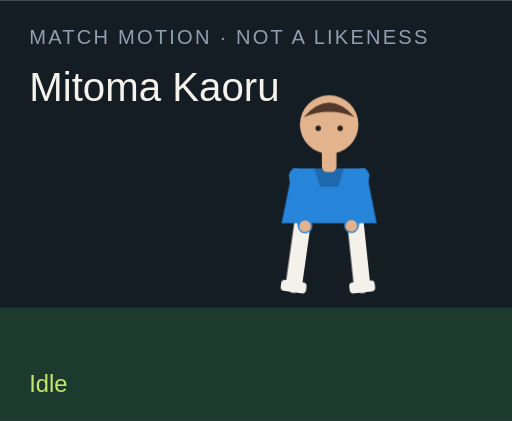
t = 0.00 s
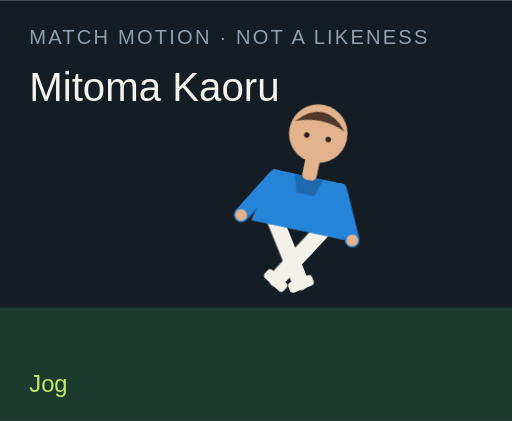
t = 1.50 s
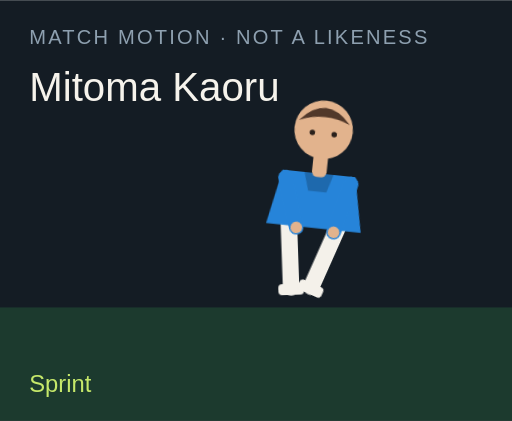
t = 3.00 s
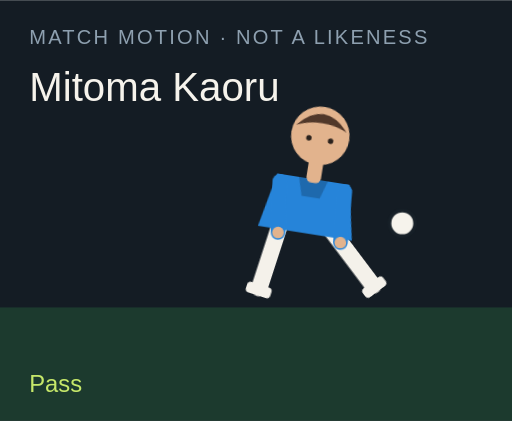
t = 4.50 s
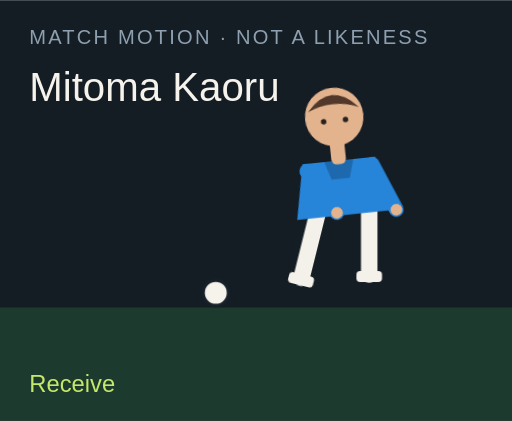
t = 6.00 s
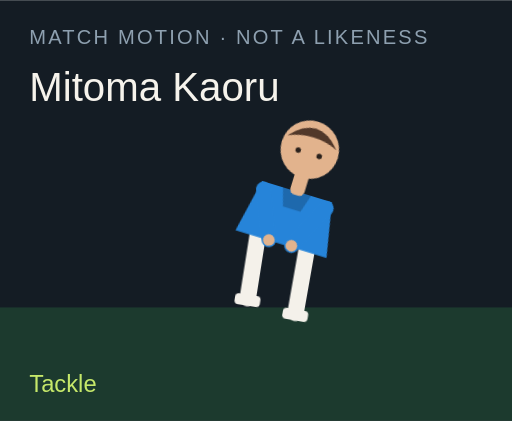
t = 7.50 s

The animated SVG that drew these frames (rendered in a browser with its animation timeline set to each time). Animation: 18 CSS @keyframes rules; one cycle of 9.00 s, repeats indefinitely.

<?xml version="1.0" encoding="UTF-8"?>
<svg xmlns="http://www.w3.org/2000/svg" viewBox="0 0 280 230" role="img">
  <style>@media (prefers-reduced-motion: reduce){animate,animateTransform{display:none}}</style>
  <rect width="280" height="230" fill="#141c24"/>
  <rect y="168" width="280" height="62" fill="#1c3a2e"/>
  <text x="16" y="24" fill="#8ea0b0" font-family="Arial,sans-serif" font-size="11" letter-spacing="1.2">MATCH MOTION · NOT A LIKENESS</text>
  <text x="16" y="55" fill="#f6f3ec" font-family="Impact,sans-serif" font-size="22">Mitoma Kaoru</text>
  <circle r="7" fill="#f6f3ec" stroke="#172028" stroke-width="2" id="motion-15504" cx="150" cy="160" opacity="0">
    
    
    
  </circle>
  <g transform="translate(132 40)">
    <g id="motion-15526" transform="rotate(0 48 90)">
      
      <g id="motion-15528" transform="translate(0 0)">
        
        <g transform="translate(34 78)"><g id="motion-15530" transform="rotate(8)"><path d="M0 0 V38" stroke="#f4f1ea" stroke-width="9" stroke-linecap="round"/><rect x="-7" y="36" width="14" height="6" rx="2" fill="#f4f1ea"/></g></g>
        <g transform="translate(62 78)"><g id="motion-15532" transform="rotate(-6)"><path d="M0 0 V38" stroke="#f4f1ea" stroke-width="9" stroke-linecap="round"/><rect x="-7" y="36" width="14" height="6" rx="2" fill="#f4f1ea"/></g></g>
        <path d="M28 52 h40 l6 30 H22 Z" fill="#2684d9"/>
        <path d="M40 52 h16 l-3 10 H43 Z" fill="#000" opacity=".2"/>
        <g transform="translate(30 56)"><g id="motion-15534" transform="rotate(-10)"><path d="M0 0 V28" stroke="#2684d9" stroke-width="8" stroke-linecap="round"/><circle cx="0" cy="28" r="3.2" fill="#e2b38d"/></g></g>
        <g transform="translate(66 56)"><g id="motion-15536" transform="rotate(12)"><path d="M0 0 V28" stroke="#2684d9" stroke-width="8" stroke-linecap="round"/><circle cx="0" cy="28" r="3.2" fill="#e2b38d"/></g></g>
        <rect x="44" y="40" width="8" height="14" rx="3" fill="#e2b38d"/>
        <circle cx="48" cy="28" r="16" fill="#e2b38d"/>
        <path d="M34 24 Q48 8 62 24 Q48 18 34 24" fill="#51382a"/>
        <circle cx="42" cy="30" r="1.5" fill="#2a211c"/><circle cx="54" cy="30" r="1.5" fill="#2a211c"/>
      </g>
    </g>
  </g>
  <text x="16" y="214" fill="#c6e86a" font-family="Arial,sans-serif" font-size="13" opacity="1" id="motion-15508">Idle</text><text x="16" y="214" fill="#c6e86a" font-family="Arial,sans-serif" font-size="13" opacity="0" id="motion-15510">Jog</text><text x="16" y="214" fill="#c6e86a" font-family="Arial,sans-serif" font-size="13" opacity="0" id="motion-15512">Sprint</text><text x="16" y="214" fill="#c6e86a" font-family="Arial,sans-serif" font-size="13" opacity="0" id="motion-15514">Dribble</text><text x="16" y="214" fill="#c6e86a" font-family="Arial,sans-serif" font-size="13" opacity="0" id="motion-15516">Pass</text><text x="16" y="214" fill="#c6e86a" font-family="Arial,sans-serif" font-size="13" opacity="0" id="motion-15518">Shoot</text><text x="16" y="214" fill="#c6e86a" font-family="Arial,sans-serif" font-size="13" opacity="0" id="motion-15520">Receive</text><text x="16" y="214" fill="#c6e86a" font-family="Arial,sans-serif" font-size="13" opacity="0" id="motion-15522">Tackle</text><text x="16" y="214" fill="#c6e86a" font-family="Arial,sans-serif" font-size="13" opacity="0" id="motion-15524">Arms wide</text>
<style>@keyframes track-15505{0%{cx:150px}11.1%{cx:156px}22.2%{cx:164px}33.300000000000004%{cx:142px}44.4%{cx:190px}55.60000000000001%{cx:250px}66.7%{cx:118px}77.8%{cx:150px}88.9%{cx:150px}100%{cx:150px}}@keyframes track-15506{0%{cy:160px}11.1%{cy:158px}22.2%{cy:154px}33.300000000000004%{cy:156px}44.4%{cy:148px}55.60000000000001%{cy:96px}66.7%{cy:160px}77.8%{cy:160px}88.9%{cy:160px}100%{cy:160px}}@keyframes track-15507{0%{opacity:0}11.1%{opacity:0}22.2%{opacity:0}33.300000000000004%{opacity:1}44.4%{opacity:1}55.60000000000001%{opacity:1}66.7%{opacity:1}77.8%{opacity:0}88.9%{opacity:0}100%{opacity:0}}@keyframes track-15509{0%{opacity:1}11.1%{opacity:0}22.2%{opacity:0}33.300000000000004%{opacity:0}44.4%{opacity:0}55.60000000000001%{opacity:0}66.7%{opacity:0}77.8%{opacity:0}88.9%{opacity:0}100%{opacity:1}}@keyframes track-15511{0%{opacity:0}11.1%{opacity:1}22.2%{opacity:0}33.300000000000004%{opacity:0}44.4%{opacity:0}55.60000000000001%{opacity:0}66.7%{opacity:0}77.8%{opacity:0}88.9%{opacity:0}100%{opacity:0}}@keyframes track-15513{0%{opacity:0}11.1%{opacity:0}22.2%{opacity:1}33.300000000000004%{opacity:0}44.4%{opacity:0}55.60000000000001%{opacity:0}66.7%{opacity:0}77.8%{opacity:0}88.9%{opacity:0}100%{opacity:0}}@keyframes track-15515{0%{opacity:0}11.1%{opacity:0}22.2%{opacity:0}33.300000000000004%{opacity:1}44.4%{opacity:0}55.60000000000001%{opacity:0}66.7%{opacity:0}77.8%{opacity:0}88.9%{opacity:0}100%{opacity:0}}@keyframes track-15517{0%{opacity:0}11.1%{opacity:0}22.2%{opacity:0}33.300000000000004%{opacity:0}44.4%{opacity:1}55.60000000000001%{opacity:0}66.7%{opacity:0}77.8%{opacity:0}88.9%{opacity:0}100%{opacity:0}}@keyframes track-15519{0%{opacity:0}11.1%{opacity:0}22.2%{opacity:0}33.300000000000004%{opacity:0}44.4%{opacity:0}55.60000000000001%{opacity:1}66.7%{opacity:0}77.8%{opacity:0}88.9%{opacity:0}100%{opacity:0}}@keyframes track-15521{0%{opacity:0}11.1%{opacity:0}22.2%{opacity:0}33.300000000000004%{opacity:0}44.4%{opacity:0}55.60000000000001%{opacity:0}66.7%{opacity:1}77.8%{opacity:0}88.9%{opacity:0}100%{opacity:0}}@keyframes track-15523{0%{opacity:0}11.1%{opacity:0}22.2%{opacity:0}33.300000000000004%{opacity:0}44.4%{opacity:0}55.60000000000001%{opacity:0}66.7%{opacity:0}77.8%{opacity:1}88.9%{opacity:0}100%{opacity:0}}@keyframes track-15525{0%{opacity:0}11.1%{opacity:0}22.2%{opacity:0}33.300000000000004%{opacity:0}44.4%{opacity:0}55.60000000000001%{opacity:0}66.7%{opacity:0}77.8%{opacity:0}88.9%{opacity:1}100%{opacity:0}}@keyframes track-15527{0%{transform:rotate(0deg)}11.1%{transform:rotate(8deg)}22.2%{transform:rotate(16deg)}33.300000000000004%{transform:rotate(6deg)}44.4%{transform:rotate(4deg)}55.60000000000001%{transform:rotate(14deg)}66.7%{transform:rotate(-6deg)}77.8%{transform:rotate(34deg)}88.9%{transform:rotate(0deg)}100%{transform:rotate(0deg)}}@keyframes track-15529{0%{transform:translate(0px,0px)}11.1%{transform:translate(0px,-3px)}22.2%{transform:translate(0px,-6px)}33.300000000000004%{transform:translate(0px,-2px)}44.4%{transform:translate(0px,2px)}55.60000000000001%{transform:translate(0px,-4px)}66.7%{transform:translate(0px,1px)}77.8%{transform:translate(0px,10px)}88.9%{transform:translate(0px,-8px)}100%{transform:translate(0px,0px)}}@keyframes track-15531{0%{transform:rotate(8deg)}11.1%{transform:rotate(-26deg)}22.2%{transform:rotate(-42deg)}33.300000000000004%{transform:rotate(-8deg)}44.4%{transform:rotate(6deg)}55.60000000000001%{transform:rotate(12deg)}66.7%{transform:rotate(20deg)}77.8%{transform:rotate(-8deg)}88.9%{transform:rotate(-8deg)}100%{transform:rotate(8deg)}}@keyframes track-15533{0%{transform:rotate(-6deg)}11.1%{transform:rotate(24deg)}22.2%{transform:rotate(38deg)}33.300000000000004%{transform:rotate(18deg)}44.4%{transform:rotate(-38deg)}55.60000000000001%{transform:rotate(-54deg)}66.7%{transform:rotate(6deg)}77.8%{transform:rotate(-22deg)}88.9%{transform:rotate(8deg)}100%{transform:rotate(-6deg)}}@keyframes track-15535{0%{transform:rotate(-10deg)}11.1%{transform:rotate(24deg)}22.2%{transform:rotate(36deg)}33.300000000000004%{transform:rotate(-18deg)}44.4%{transform:rotate(10deg)}55.60000000000001%{transform:rotate(-24deg)}66.7%{transform:rotate(-30deg)}77.8%{transform:rotate(12deg)}88.9%{transform:rotate(-58deg)}100%{transform:rotate(-10deg)}}@keyframes track-15537{0%{transform:rotate(12deg)}11.1%{transform:rotate(-20deg)}22.2%{transform:rotate(-32deg)}33.300000000000004%{transform:rotate(14deg)}44.4%{transform:rotate(-26deg)}55.60000000000001%{transform:rotate(18deg)}66.7%{transform:rotate(-22deg)}77.8%{transform:rotate(-6deg)}88.9%{transform:rotate(58deg)}100%{transform:rotate(12deg)}}@media(prefers-reduced-motion:no-preference){#motion-15504{animation:track-15505 9s linear infinite both,track-15506 9s linear infinite both,track-15507 9s steps(1,end) infinite both}#motion-15508{animation:track-15509 9s steps(1,end) infinite both}#motion-15510{animation:track-15511 9s steps(1,end) infinite both}#motion-15512{animation:track-15513 9s steps(1,end) infinite both}#motion-15514{animation:track-15515 9s steps(1,end) infinite both}#motion-15516{animation:track-15517 9s steps(1,end) infinite both}#motion-15518{animation:track-15519 9s steps(1,end) infinite both}#motion-15520{animation:track-15521 9s steps(1,end) infinite both}#motion-15522{animation:track-15523 9s steps(1,end) infinite both}#motion-15524{animation:track-15525 9s steps(1,end) infinite both}#motion-15526{animation:track-15527 9s linear infinite both}#motion-15528{animation:track-15529 9s linear infinite both}#motion-15530{animation:track-15531 9s linear infinite both}#motion-15532{animation:track-15533 9s linear infinite both}#motion-15534{animation:track-15535 9s linear infinite both}#motion-15536{animation:track-15537 9s linear infinite both}}</style></svg>
